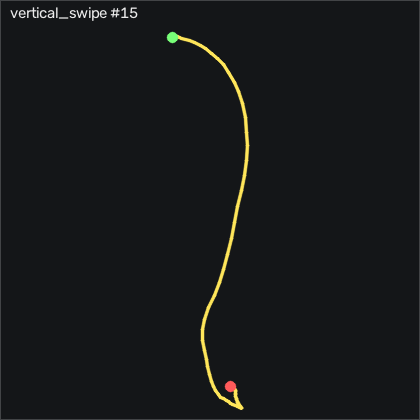

Data behind this chart, as committed beside it:
t_s, ax, ay, az, gx, gy, gz, seq
0.00000, -0.272, -0.07100, 0.939, -1.125, -4.614, 2.363, 8246
0.01000, -0.251, -0.07800, 0.904, 0.9478, -4.248, 4.192, 8247
0.02000, -0.23, -0.08100, 0.877, 3.418, -2.967, 6.082, 8248
0.03000, -0.214, -0.08000, 0.84, 4.668, -1.839, 6.723, 8249
0.04000, -0.183, -0.06700, 0.8, 5.034, -1.26, 5.381, 8250
0.05000, -0.153, -0.06700, 0.757, 4.973, -0.4062, 4.162, 8251
0.06000, -0.146, -0.05400, 0.719, 5.918, 0.9648, 3.948, 8252
0.07100, -0.133, -0.05700, 0.676, 7.259, 2.459, 4.436, 8253
0.08000, -0.12, -0.07800, 0.625, 10.95, 4.502, 7.881, 8254
0.09000, -0.09400, -0.09500, 0.543, 17.84, 6.27, 13.19, 8255
0.1, -0.08800, -0.08800, 0.486, 26.86, 8.648, 18.77, 8256
0.11, -0.04600, -0.07500, 0.394, 35.25, 9.807, 23.16, 8257
0.12, 0.03900, -0.06400, 0.279, 42.32, 12.79, 28.34, 8258
0.13, 0.109, -0.04200, 0.202, 48.39, 19.04, 33.64, 8259
0.14, 0.177, -0.04000, 0.132, 51.13, 25.6, 36.27, 8260
0.15, 0.226, -0.07400, 0.04700, 54.18, 33.68, 39.1, 8261
0.16, 0.254, -0.06100, -0.01800, 56.07, 41.51, 38.34, 8262
0.17, 0.301, -0.07200, -0.114, 54.48, 48.89, 31.2, 8263
0.18, 0.315, -0.07500, -0.169, 54.76, 61.33, 26.48, 8264
0.19, 0.319, -0.06600, -0.26, 54.76, 72.92, 20.02, 8265
0.201, 0.253, -0.00300, -0.282, 52.01, 87.49, 9.101, 8266
0.21, 0.135, 0.06300, -0.21, 44.82, 103, -3.125, 8267
0.22, -0.03600, 0.135, -0.07100, 35.83, 117.3, -11.81, 8268
0.23, -0.152, 0.151, 0.00300, 25.58, 127.5, -16.78, 8269
0.241, -0.244, 0.143, 0.05500, 14.36, 135.3, -21.78, 8270
0.25, -0.379, 0.147, 0.138, 3.662, 140.7, -30.41, 8271
0.26, -0.513, 0.194, 0.234, -6.521, 142.2, -39.92, 8272
0.27, -0.633, 0.203, 0.308, -19.11, 143.2, -46.05, 8273
0.28, -0.761, 0.136, 0.409, -30.24, 147.8, -46.17, 8274
0.29, -0.887, 0.08500, 0.531, -34.11, 153.7, -41.33, 8275
0.3, -0.982, 0.03600, 0.619, -32.19, 154.5, -35.17, 8276
0.31, -1.143, 0.03900, 0.823, -29.85, 155.9, -31.78, 8277
0.32, -1.236, 0.03500, 0.974, -33.56, 151.7, -34.37, 8278
0.33, -1.304, 0.01800, 1.064, -39.11, 142.5, -36.48, 8279
0.34, -1.331, 0.01100, 1.129, -44.97, 131.5, -38.43, 8280
0.35, -1.441, 0.02500, 1.267, -49.05, 124.4, -37.12, 8281
0.36, -1.411, -0.217, 1.204, -50.7, 108.7, -35.53, 8282
0.371, -1.426, -0.171, 1.309, -34.78, 108, -25.44, 8283
0.38, -1.423, -0.271, 1.297, -21.55, 103.5, -11.63, 8284
0.39, -1.492, -0.179, 1.434, 0.4298, 107.4, 6.326, 8285
0.4, -1.415, -0.193, 1.363, 13.57, 96.42, 15.08, 8286
0.411, -1.38, -0.135, 1.328, 16.5, 81.91, 2.851, 8287
0.42, -1.458, -0.07000, 1.413, 17.81, 77.98, 0.6564, 8288
0.43, -1.499, -0.07900, 1.474, 16.83, 74.2, 8.857, 8289
0.44, -1.468, -0.117, 1.442, 16.31, 62.03, 11.2, 8290
0.45, -1.392, -0.155, 1.336, 17.5, 48.59, 9.192, 8291
0.46, -1.32, -0.148, 1.239, 21.56, 40.84, 9.802, 8292
0.47, -1.298, -0.105, 1.195, 25.92, 35.78, 10.69, 8293
0.48, -1.256, -0.04600, 1.132, 27.93, 28.5, 7.912, 8294
0.49, -1.176, -0.01600, 1.029, 25.92, 19.17, 1.631, 8295
0.5, -1.107, 0.00600, 0.938, 23.05, 13.4, -3.613, 8296
0.51, -1.073, 0.03000, 0.905, 21.71, 13.83, -3.155, 8297
0.52, -1.054, 0.02600, 0.885, 20.49, 13.5, -1.448, 8298
0.53, -1.009, 0.03100, 0.839, 21.1, 11.03, -0.04563, 8299
0.541, -0.953, 0.04800, 0.791, 22.47, 9.228, 2.424, 8300
0.55, -0.913, 0.07300, 0.754, 22.96, 9.136, 5.656, 8301
0.56, -0.924, 0.108, 0.764, 20.28, 9.258, 5.229, 8302
0.57, -0.937, 0.144, 0.777, 13.11, 5.539, -0.3196, 8303
0.581, -0.949, 0.139, 0.775, 4.607, 1.667, -5.533, 8304
0.59, -0.949, 0.129, 0.767, -1.155, -1.443, -6.57, 8305
... 23 more rows
